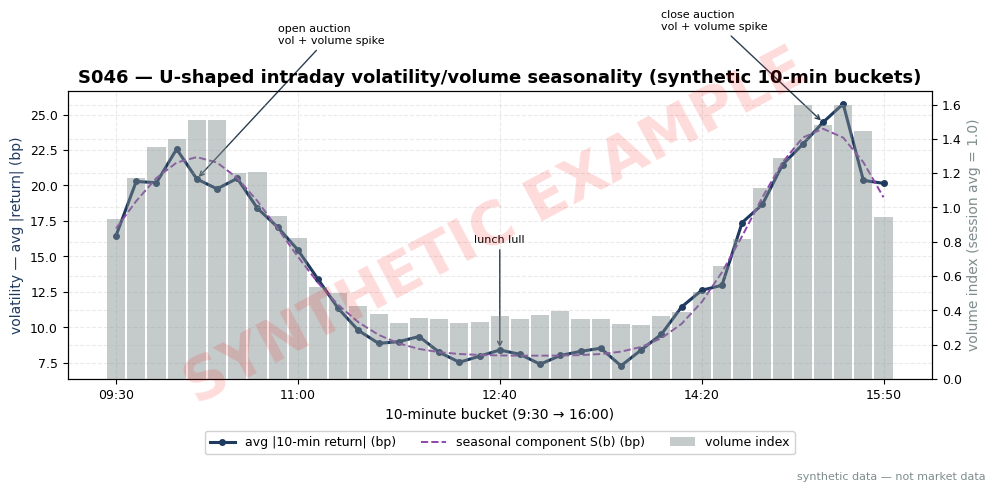

Source code (Python): (Note: this script raises an exception after producing the figure.)
import matplotlib
matplotlib.use("Agg")  # headless render on the Mac/VM
import matplotlib.pyplot as plt
import numpy as np

# ---- HOUSE STYLE (do not restyle) ----
plt.rcParams.update({
    "figure.figsize": (10, 5.2),
    "figure.dpi": 150,
    "savefig.dpi": 150,
    "font.family": "DejaVu Sans",
    "font.size": 10,
    "axes.titlesize": 13,
    "axes.titleweight": "bold",
    "axes.labelsize": 10,
    "axes.grid": True,
    "grid.alpha": 0.25,
    "grid.linestyle": "--",
    "xtick.labelsize": 9,
    "ytick.labelsize": 9,
    "legend.fontsize": 9,
    "legend.framealpha": 0.9,
})
PALETTE = {
    "price":   "#1f3a5f",  # dark navy — primary price/equity line
    "signal":  "#c0392b",  # red — signal / entries
    "signal2": "#8e44ad",  # purple — secondary signal
    "volume":  "#7f8c8d",  # grey — volume bars
    "band":    "#aed6f1",  # light blue — bands / fill
    "profit":  "#1e8449",  # green — profits / long
    "loss":    "#922b21",  # dark red — losses / short
    "zero":    "#2c3e50",  # baseline
}

rng = np.random.default_rng(46)  # seed 46

# ---- SYNTHETIC U-SHAPE SEASONALITY (seed 46) ----
# 39 ten-minute buckets, 9:30 -> 16:00. Season: high vol/volume at open & close, low at lunch.
B = 39
b = np.arange(B)
vol_season = 8.0 + 14.0 * np.exp(-((b - 4) / 6.0) ** 2) + 16.0 * np.exp(-((b - 35) / 5.0) ** 2)   # bp
vlm_season = 0.35 + 1.10 * np.exp(-((b - 4) / 5.0) ** 2) + 1.30 * np.exp(-((b - 35) / 4.0) ** 2)  # volume index
vol_obs = vol_season * (1.0 + rng.normal(0, 0.06, B))
vlm_obs = vlm_season * (1.0 + rng.normal(0, 0.06, B))

def hhmm(i):
    mins = 9 * 60 + 30 + i * 10
    return f"{mins // 60:02d}:{mins % 60:02d}"

print("== S046 synthetic U-shape profile (seed 46): every 4th bucket + lunch ==")
print(" bkt | clock | vol_season(bp) | vol_obs(bp) | vlm_index")
for i in list(range(0, B, 4)) + [19]:
    print(f" {i:3d} | {hhmm(i)} | {vol_season[i]:12.2f} | {vol_obs[i]:10.2f} | {vlm_obs[i]:9.2f}")

# worked example: deseasonalize one session's bucket moves (5 key buckets)
keys = [0, 6, 13, 21, 38]   # open, 10:30, ~11:40 lunch, 13:00, close
S_b = np.array([21.5, 10.2, 7.8, 9.6, 23.1])   # prior-20-session mean |return| (bp) — synthetic season
x_b = np.array([19.0, 11.5, 14.0, 8.0, 25.0])  # this session's |return| (bp) — synthetic
z_b = x_b / S_b
thr = 1.5  # example threshold
print("== S046 deseasonalization worked example (synthetic) ==")
print(" bucket      | S_b prior-20d (bp) | x_b session (bp) | z = x/S | trade?")
for i, kk in enumerate(keys):
    print(f" {hhmm(kk)} ({['open','10:30','lunch','13:00','close'][i]:>6}) | {S_b[i]:17.1f} | {x_b[i]:16.1f} | {z_b[i]:7.2f} | {'YES — bucket z>1.5' if z_b[i] > thr else 'no'}")

fig, ax1 = plt.subplots()
# dual axes justified: volatility (bp) and volume index are different units sharing one time-of-day clock
ax1.plot(b, vol_obs, color=PALETTE["price"], lw=2.2, marker="o", ms=4, label="avg |10-min return| (bp)")
ax1.plot(b, vol_season, color=PALETTE["signal2"], lw=1.4, ls="--", label="seasonal component S(b) (bp)")
ax1.set_xlabel("10-minute bucket (9:30 → 16:00)")
ax1.set_ylabel("volatility — avg |return| (bp)", color=PALETTE["price"])
ax2 = ax1.twinx()
ax2.bar(b, vlm_obs, color=PALETTE["volume"], alpha=0.45, width=0.9, label="volume index")
ax2.set_ylabel("volume index (session avg = 1.0)", color=PALETTE["volume"])
ax1.set_xticks([0, 9, 19, 29, 38])
ax1.set_xticklabels([hhmm(i) for i in [0, 9, 19, 29, 38]])
ax1.annotate("open auction\nvol + volume spike", xy=(4, vol_obs[4]), xytext=(8, 30),
             fontsize=8, arrowprops=dict(arrowstyle="->", color=PALETTE["zero"]))
ax1.annotate("lunch lull", xy=(19, vol_obs[19]), xytext=(19, 16),
             fontsize=8, ha="center", arrowprops=dict(arrowstyle="->", color=PALETTE["zero"]))
ax1.annotate("close auction\nvol + volume spike", xy=(35, vol_obs[35]), xytext=(27, 31),
             fontsize=8, arrowprops=dict(arrowstyle="->", color=PALETTE["zero"]))
lines1, labels1 = ax1.get_legend_handles_labels()
lines2, labels2 = ax2.get_legend_handles_labels()
ax1.legend(lines1 + lines2, labels1 + labels2, loc="upper center", ncol=3,
           bbox_to_anchor=(0.5, -0.16))
ax1.set_title("S046 — U-shaped intraday volatility/volume seasonality (synthetic 10-min buckets)")

# ---- SYNTHETIC WATERMARK (mandatory) ----
fig = plt.gcf()
fig.text(0.5, 0.5, "SYNTHETIC EXAMPLE", fontsize=42, color="red", alpha=0.14,
         ha="center", va="center", rotation=28, weight="bold", zorder=10)
fig.text(0.99, 0.01, "synthetic data — not market data", fontsize=8, color="#7f8c8d",
         ha="right", va="bottom")
plt.tight_layout()
plt.savefig("images/S046_example.png", bbox_inches="tight")  # <-- use the chapter's ID
plt.close()
